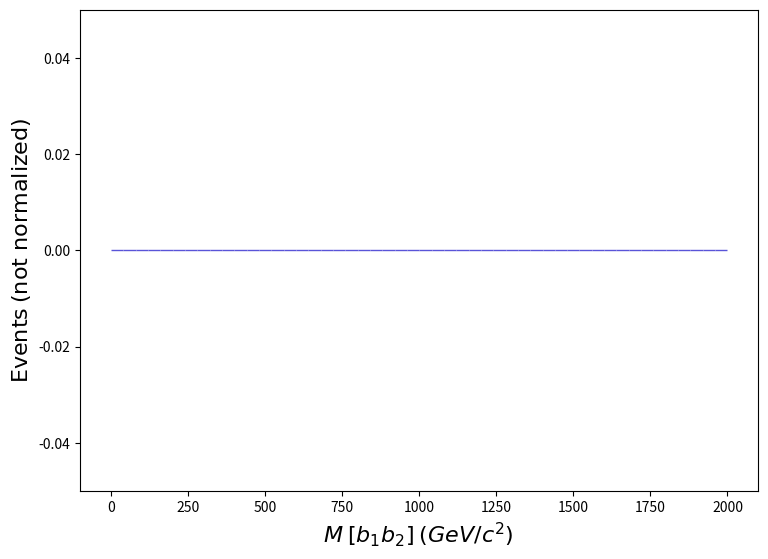

Recreate this plot in Python. (Note: this script raises an exception after producing the figure.)
def selection_102():

    # Library import
    import numpy
    import matplotlib
    import matplotlib.pyplot   as plt
    import matplotlib.gridspec as gridspec

    # Library version
    matplotlib_version = matplotlib.__version__
    numpy_version      = numpy.__version__

    # Histo binning
    xBinning = numpy.linspace(0.0,2000.0,51,endpoint=True)

    # Creating data sequence: middle of each bin
    xData = numpy.array([20.0,60.0,100.0,140.0,180.0,220.0,260.0,300.0,340.0,380.0,420.0,460.0,500.0,540.0,580.0,620.0,660.0,700.0,740.0,780.0,820.0,860.0,900.0,940.0,980.0,1020.0,1060.0,1100.0,1140.0,1180.0,1220.0,1260.0,1300.0,1340.0,1380.0,1420.0,1460.0,1500.0,1540.0,1580.0,1620.0,1660.0,1700.0,1740.0,1780.0,1820.0,1860.0,1900.0,1940.0,1980.0])

    # Creating weights for histo: y103_M_0
    y103_M_0_weights = numpy.array([0.0,0.0,0.0,0.0,0.0,0.0,0.0,0.0,0.0,0.0,0.0,0.0,0.0,0.0,0.0,0.0,0.0,0.0,0.0,0.0,0.0,0.0,0.0,0.0,0.0,0.0,0.0,0.0,0.0,0.0,0.0,0.0,0.0,0.0,0.0,0.0,0.0,0.0,0.0,0.0,0.0,0.0,0.0,0.0,0.0,0.0,0.0,0.0,0.0,0.0])

    # Creating a new Canvas
    fig   = plt.figure(figsize=(8.75,6.25),dpi=80)
    frame = gridspec.GridSpec(1,1)
    pad   = fig.add_subplot(frame[0])

    # Creating a new Stack
    pad.hist(x=xData, bins=xBinning, weights=y103_M_0_weights,\
             label="$testset$", rwidth=1.0,\
             color="#5954d8", edgecolor="#5954d8", linewidth=1, linestyle="solid",\
             bottom=None, cumulative=False, density=False, align="mid", orientation="vertical")


    # Axis
    plt.rc('text',usetex=False)
    plt.xlabel(r"$M$ $[ b_{1} b_{2} ]$ $(GeV/c^{2})$ ",\
               fontsize=16,color="black")
    plt.ylabel(r"$\mathrm{Events}$ $(\mathrm{not}\ \mathrm{normalized})$",\
               fontsize=16,color="black")

    # Boundary of y-axis
    ymax=(y103_M_0_weights).max()*1.1
    ymin=0 # linear scale
    #ymin=min([x for x in (y103_M_0_weights) if x])/100. # log scale
    plt.gca().set_ylim(ymin,ymax)

    # Log/Linear scale for X-axis
    plt.gca().set_xscale("linear")
    #plt.gca().set_xscale("log",nonpositive="clip")

    # Log/Linear scale for Y-axis
    plt.gca().set_yscale("linear")
    #plt.gca().set_yscale("log",nonpositive="clip")

    # Saving the image
    plt.savefig('../../HTML/MadAnalysis5job_0/selection_102.png')
    plt.savefig('../../PDF/MadAnalysis5job_0/selection_102.png')
    plt.savefig('../../DVI/MadAnalysis5job_0/selection_102.eps')

# Running!
if __name__ == '__main__':
    selection_102()
